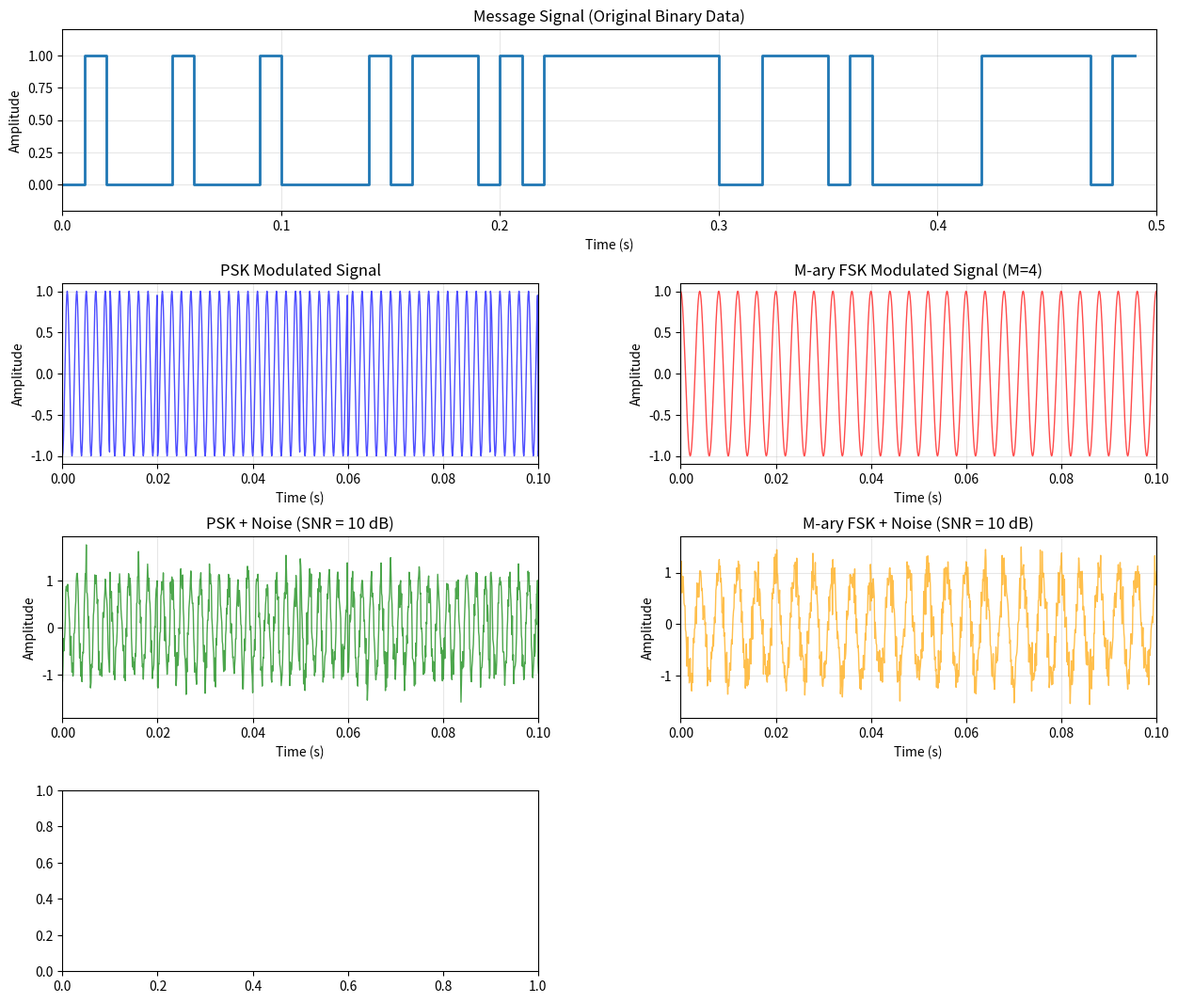

Recreate this plot in Python. (Note: this script raises an exception after producing the figure.)
import numpy as np
import matplotlib.pyplot as plt
from scipy import signal
from scipy.signal import butter, lfilter
import matplotlib.gridspec as gridspec

# Set random seed for reproducibility
np.random.seed(42)

# Parameters
bit_rate = 100  # bits per second
samples_per_bit = 100  # samples per bit
sampling_rate = bit_rate * samples_per_bit  # sampling frequency
carrier_freq = 500  # carrier frequency in Hz
duration = 0.5  # duration of signal in seconds
num_bits = int(bit_rate * duration)
t = np.arange(0, duration, 1/sampling_rate)

print(f"Parameters:")
print(f"Bit rate: {bit_rate} bps")
print(f"Sampling rate: {sampling_rate} Hz")
print(f"Number of bits: {num_bits}")
print(f"Carrier frequency: {carrier_freq} Hz")

# Step 1: Generate random binary message signal
message_bits = np.random.randint(0, 2, num_bits)
message_signal = np.repeat(message_bits, samples_per_bit)

# Step 4: PSK Modulation (BPSK)
def psk_modulate(bits, carrier_freq, sampling_rate, samples_per_bit):
    t_mod = np.arange(len(bits)) / sampling_rate
    carrier = np.cos(2 * np.pi * carrier_freq * t_mod)
    # BPSK: 0 -> -1, 1 -> +1
    psk_symbols = 2 * bits - 1
    modulated = psk_symbols * carrier
    return modulated, carrier

# Step 4: M-ary FSK Modulation (M=4)
def mfsk_modulate(bits, carrier_freq, sampling_rate, samples_per_bit, M=4):
    # Convert bits to symbols (2 bits per symbol for M=4)
    symbols = []
    for i in range(0, len(bits), int(np.log2(M))):
        if i + int(np.log2(M)) <= len(bits):
            symbol = 0
            for j in range(int(np.log2(M))):
                symbol += bits[i+j] * (2 ** (int(np.log2(M))-1-j))
            symbols.append(symbol)
    
    # Generate FSK signal
    t_mod = np.arange(len(bits)) / sampling_rate
    modulated = np.zeros(len(bits))
    freq_sep = carrier_freq / 4  # Frequency separation
    
    for i, symbol in enumerate(symbols):
        start_idx = i * samples_per_bit * int(np.log2(M))
        end_idx = min((i+1) * samples_per_bit * int(np.log2(M)), len(bits))
        if start_idx < len(bits):
            t_seg = t_mod[start_idx:end_idx]
            freq = carrier_freq + (symbol - M/2) * freq_sep
            modulated[start_idx:end_idx] = np.cos(2 * np.pi * freq * t_seg[:len(t_seg)])
    
    return modulated, symbols

# Step 3 & 4: Modulate signals
psk_modulated, psk_carrier = psk_modulate(message_signal, carrier_freq, sampling_rate, samples_per_bit)
mfsk_modulated, mfsk_symbols = mfsk_modulate(message_signal, carrier_freq, sampling_rate, samples_per_bit, M=4)

# Step 5: Add noise
def add_noise(signal_power, snr_db, modulated_signal):
    noise_power = signal_power / (10**(snr_db/10))
    noise = np.sqrt(noise_power) * np.random.randn(len(modulated_signal))
    noisy_signal = modulated_signal + noise
    return noisy_signal, noise

# Calculate signal power
psk_power = np.mean(psk_modulated**2)
mfsk_power = np.mean(mfsk_modulated**2)

# Add noise with different SNR values
snr_db = 10  # Signal-to-Noise Ratio in dB
psk_noisy, psk_noise = add_noise(psk_power, snr_db, psk_modulated)
mfsk_noisy, mfsk_noise = add_noise(mfsk_power, snr_db, mfsk_modulated)

# Step 6: Demodulation
def psk_demodulate(noisy_signal, carrier_freq, sampling_rate, samples_per_bit):
    # Coherent detection
    t = np.arange(len(noisy_signal)) / sampling_rate
    carrier = np.cos(2 * np.pi * carrier_freq * t)
    mixed = noisy_signal * carrier
    
    # Low-pass filter
    nyquist = sampling_rate / 2
    cutoff = bit_rate  # Cutoff frequency
    normalized_cutoff = cutoff / nyquist
    b, a = butter(4, normalized_cutoff, btype='low')
    filtered = lfilter(b, a, mixed)
    
    # Sample at bit centers
    demodulated_bits = []
    for i in range(0, len(filtered), samples_per_bit):
        sample_idx = i + samples_per_bit // 2
        if sample_idx < len(filtered):
            decision = 1 if filtered[sample_idx] > 0 else 0
            demodulated_bits.append(decision)
    
    return np.array(demodulated_bits)

def mfsk_demodulate(noisy_signal, carrier_freq, sampling_rate, samples_per_bit, M=4):
    t = np.arange(len(noisy_signal)) / sampling_rate
    freq_sep = carrier_freq / 4
    freqs = [carrier_freq + (i - M/2) * freq_sep for i in range(M)]
    
    demodulated_bits = []
    samples_per_symbol = samples_per_bit * int(np.log2(M))
    
    for i in range(0, len(noisy_signal), samples_per_symbol):
        if i + samples_per_symbol <= len(noisy_signal):
            segment = noisy_signal[i:i+samples_per_symbol]
            t_seg = t[i:i+samples_per_symbol]
            
            # Correlate with each carrier frequency
            correlations = []
            for freq in freqs:
                reference = np.cos(2 * np.pi * freq * t_seg)
                correlation = np.sum(segment * reference)
                correlations.append(correlation)
            
            # Find frequency with maximum correlation
            detected_symbol = np.argmax(correlations)
            
            # Convert symbol to bits
            for j in range(int(np.log2(M))-1, -1, -1):
                demodulated_bits.append((detected_symbol >> j) & 1)
    
    # Pad to match original length if needed
    while len(demodulated_bits) < len(message_bits):
        demodulated_bits.append(0)
    
    return np.array(demodulated_bits[:len(message_bits)])

# Demodulate
psk_demodulated = psk_demodulate(psk_noisy, carrier_freq, sampling_rate, samples_per_bit)
mfsk_demodulated = mfsk_demodulate(mfsk_noisy, carrier_freq, sampling_rate, samples_per_bit, M=4)

# Calculate Bit Error Rate (BER)
psk_ber = np.sum(message_bits != psk_demodulated) / len(message_bits)
mfsk_ber = np.sum(message_bits != mfsk_demodulated) / len(message_bits)

print(f"\nPerformance:")
print(f"PSK BER: {psk_ber:.4f} ({np.sum(message_bits != psk_demodulated)} errors out of {len(message_bits)})")
print(f"M-ary FSK (M=4) BER: {mfsk_ber:.4f} ({np.sum(message_bits != mfsk_demodulated)} errors out of {len(message_bits)})")

# Step: Calculate Power Spectral Density (PSD)
def calculate_psd(signal, sampling_rate):
    f, Pxx = signal.periodogram(signal, fs=sampling_rate, nperseg=256)
    return f, 10*np.log10(Pxx + 1e-10)  # Convert to dB

# Create plots
fig = plt.figure(figsize=(15, 20))
gs = gridspec.GridSpec(6, 2, figure=fig, hspace=0.4, wspace=0.3)

# Plot 1: Message Signal (original bits)
ax1 = fig.add_subplot(gs[0, :])
time_bits = np.arange(len(message_bits)) / bit_rate
ax1.step(time_bits, message_bits, where='post', linewidth=2)
ax1.set_xlabel('Time (s)')
ax1.set_ylabel('Amplitude')
ax1.set_title('Message Signal (Original Binary Data)')
ax1.set_ylim(-0.2, 1.2)
ax1.grid(True, alpha=0.3)
ax1.set_xlim(0, duration)

# Plot 2: Modulated Signals
ax2 = fig.add_subplot(gs[1, 0])
time_full = t[:len(psk_modulated)]
ax2.plot(time_full, psk_modulated, linewidth=1, color='blue', alpha=0.7)
ax2.set_xlabel('Time (s)')
ax2.set_ylabel('Amplitude')
ax2.set_title('PSK Modulated Signal')
ax2.grid(True, alpha=0.3)
ax2.set_xlim(0, min(0.1, duration))

ax3 = fig.add_subplot(gs[1, 1])
ax3.plot(time_full, mfsk_modulated, linewidth=1, color='red', alpha=0.7)
ax3.set_xlabel('Time (s)')
ax3.set_ylabel('Amplitude')
ax3.set_title('M-ary FSK Modulated Signal (M=4)')
ax3.grid(True, alpha=0.3)
ax3.set_xlim(0, min(0.1, duration))

# Plot 3: Noisy Signals
ax4 = fig.add_subplot(gs[2, 0])
ax4.plot(time_full, psk_noisy, linewidth=1, color='green', alpha=0.7)
ax4.set_xlabel('Time (s)')
ax4.set_ylabel('Amplitude')
ax4.set_title(f'PSK + Noise (SNR = {snr_db} dB)')
ax4.grid(True, alpha=0.3)
ax4.set_xlim(0, min(0.1, duration))

ax5 = fig.add_subplot(gs[2, 1])
ax5.plot(time_full, mfsk_noisy, linewidth=1, color='orange', alpha=0.7)
ax5.set_xlabel('Time (s)')
ax5.set_ylabel('Amplitude')
ax5.set_title(f'M-ary FSK + Noise (SNR = {snr_db} dB)')
ax5.grid(True, alpha=0.3)
ax5.set_xlim(0, min(0.1, duration))

# Plot 4: Power Spectral Density
ax6 = fig.add_subplot(gs[3, 0])
f_psk, psd_psk = calculate_psd(psk_modulated, sampling_rate)
ax6.semilogy(f_psk, 10**(psd_psk/10))
ax6.set_xlabel('Frequency (Hz)')
ax6.set_ylabel('Power Spectral Density')
ax6.set_title('PSD of PSK Modulated Signal')
ax6.grid(True, alpha=0.3)
ax6.set_xlim(0, sampling_rate/2)

ax7 = fig.add_subplot(gs[3, 1])
f_mfsk, psd_mfsk = calculate_psd(mfsk_modulated, sampling_rate)
ax7.semilogy(f_mfsk, 10**(psd_mfsk/10))
ax7.set_xlabel('Frequency (Hz)')
ax7.set_ylabel('Power Spectral Density')
ax7.set_title('PSD of M-ary FSK Modulated Signal')
ax7.grid(True, alpha=0.3)
ax7.set_xlim(0, sampling_rate/2)

# Plot 5: Constellation Diagrams
# For PSK: extract I component
t_const = np.arange(len(psk_modulated)) / sampling_rate
carrier_const = np.cos(2 * np.pi * carrier_freq * t_const)
i_component = psk_modulated * carrier_const

# Low-pass filter for constellation
b, a = butter(4, normalized_cutoff, btype='low')
i_filtered = lfilter(b, a, i_component)
q_filtered = np.zeros_like(i_filtered)

# Sample at bit centers
constellation_psk_tx = []
constellation_psk_rx = []

for i in range(0, len(i_filtered), samples_per_bit):
    sample_idx = i + samples_per_bit // 2
    if sample_idx < len(i_filtered):
        constellation_psk_tx.append([i_filtered[sample_idx], 0])
        
        # RX constellation from noisy signal
        i_rx = psk_noisy * carrier_const
        i_rx_filtered = lfilter(b, a, i_rx)
        constellation_psk_rx.append([i_rx_filtered[sample_idx], 0])

constellation_psk_tx = np.array(constellation_psk_tx)
constellation_psk_rx = np.array(constellation_psk_rx)

ax8 = fig.add_subplot(gs[4, 0])
ax8.scatter(constellation_psk_tx[:, 0], constellation_psk_tx[:, 1], 
           c='blue', alpha=0.6, label='Transmitted', s=30)
ax8.scatter(constellation_psk_rx[:, 0], constellation_psk_rx[:, 1], 
           c='red', alpha=0.6, label='Received (with noise)', s=30)
ax8.set_xlabel('In-Phase Component')
ax8.set_ylabel('Quadrature Component')
ax8.set_title('PSK Constellation Diagram')
ax8.grid(True, alpha=0.3)
ax8.legend()
ax8.axhline(y=0, color='k', linestyle='-', alpha=0.3)
ax8.axvline(x=0, color='k', linestyle='-', alpha=0.3)
ax8.set_aspect('equal')

# FSK Constellation (frequency vs time representation)
ax9 = fig.add_subplot(gs[4, 1])
# For FSK, plot instantaneous frequency vs time
inst_freq_psk = np.diff(np.unwrap(np.angle(signal.hilbert(psk_modulated)))) * sampling_rate / (2*np.pi)
inst_freq_mfsk = np.diff(np.unwrap(np.angle(signal.hilbert(mfsk_modulated)))) * sampling_rate / (2*np.pi)

time_freq = t[:-1]
ax9.plot(time_freq, inst_freq_mfsk, linewidth=0.5, alpha=0.7)
ax9.set_xlabel('Time (s)')
ax9.set_ylabel('Instantaneous Frequency (Hz)')
ax9.set_title('M-ary FSK - Frequency Variation')
ax9.grid(True, alpha=0.3)
ax9.set_xlim(0, min(0.1, duration))

# Plot 6: Demodulation Performance
ax10 = fig.add_subplot(gs[5, 0])
time_bits_short = np.arange(len(message_bits[:100])) / bit_rate
ax10.step(time_bits_short, message_bits[:100], where='post', 
         linewidth=2, label='Original', alpha=0.7)
ax10.step(time_bits_short, psk_demodulated[:100], where='post', 
         linewidth=1.5, label='Demodulated', linestyle='--', alpha=0.7)
ax10.set_xlabel('Time (s)')
ax10.set_ylabel('Bits')
ax10.set_title(f'PSK Demodulation Performance (BER = {psk_ber:.4f})')
ax10.legend()
ax10.grid(True, alpha=0.3)
ax10.set_ylim(-0.2, 1.2)

ax11 = fig.add_subplot(gs[5, 1])
ax11.step(time_bits_short, message_bits[:100], where='post', 
         linewidth=2, label='Original', alpha=0.7)
ax11.step(time_bits_short, mfsk_demodulated[:100], where='post', 
         linewidth=1.5, label='Demodulated', linestyle='--', alpha=0.7)
ax11.set_xlabel('Time (s)')
ax11.set_ylabel('Bits')
ax11.set_title(f'M-ary FSK Demodulation Performance (BER = {mfsk_ber:.4f})')
ax11.legend()
ax11.grid(True, alpha=0.3)
ax11.set_ylim(-0.2, 1.2)

plt.suptitle('Digital Modulation/Demodulation Analysis: PSK vs M-ary FSK', 
             fontsize=16, fontweight='bold')
plt.tight_layout()
plt.show()

# Additional analysis: BER vs SNR
print("\nAnalyzing BER vs SNR...")
snr_values = np.arange(0, 21, 2)
psk_ber_vs_snr = []
mfsk_ber_vs_snr = []

for snr in snr_values:
    # Add noise at different SNR levels
    psk_noisy_var, _ = add_noise(psk_power, snr, psk_modulated)
    mfsk_noisy_var, _ = add_noise(mfsk_power, snr, mfsk_modulated)
    
    # Demodulate
    psk_demod_var = psk_demodulate(psk_noisy_var, carrier_freq, sampling_rate, samples_per_bit)
    mfsk_demod_var = mfsk_demodulate(mfsk_noisy_var, carrier_freq, sampling_rate, samples_per_bit, M=4)
    
    # Calculate BER
    psk_ber_var = np.sum(message_bits != psk_demod_var) / len(message_bits)
    mfsk_ber_var = np.sum(message_bits != mfsk_demod_var) / len(message_bits)
    
    psk_ber_vs_snr.append(psk_ber_var)
    mfsk_ber_vs_snr.append(mfsk_ber_var)

# Plot BER vs SNR
plt.figure(figsize=(10, 6))
plt.semilogy(snr_values, psk_ber_vs_snr, 'b-o', label='PSK', linewidth=2, markersize=8)
plt.semilogy(snr_values, mfsk_ber_vs_snr, 'r-s', label='M-ary FSK (M=4)', linewidth=2, markersize=8)
plt.xlabel('SNR (dB)', fontsize=12)
plt.ylabel('Bit Error Rate (BER)', fontsize=12)
plt.title('BER Performance Comparison: PSK vs M-ary FSK', fontsize=14, fontweight='bold')
plt.grid(True, alpha=0.3)
plt.legend(fontsize=11)
plt.ylim([1e-3, 1])
plt.tight_layout()
plt.show()

# Print summary statistics
print("\n" + "="*60)
print("SUMMARY REPORT")
print("="*60)
print(f"\nSystem Parameters:")
print(f"  • Modulation schemes: PSK and {4}-ary FSK")
print(f"  • Bit rate: {bit_rate} bps")
print(f"  • Carrier frequency: {carrier_freq} Hz")
print(f"  • Sampling rate: {sampling_rate} Hz")
print(f"  • Total bits transmitted: {num_bits}")
print(f"  • Signal duration: {duration} seconds")
print(f"  • SNR for main analysis: {snr_db} dB")

print(f"\nPerformance Results:")
print(f"  • PSK - Bit Error Rate: {psk_ber:.6f}")
print(f"  • M-ary FSK - Bit Error Rate: {mfsk_ber:.6f}")

print(f"\nObservations:")
if psk_ber < mfsk_ber:
    print("  • PSK performs better than M-ary FSK at the given SNR")
else:
    print("  • M-ary FSK performs better than PSK at the given SNR")
print("  • PSK has constant envelope but requires phase synchronization")
print("  • M-ary FSK is more robust to amplitude variations")
print("  • Higher order modulations (M>2) provide better bandwidth efficiency")
print("  • Constellation diagrams show the effect of noise on symbol decisions")
print("\nNote: BER decreases as SNR increases (as shown in the BER vs SNR plot)")
print("="*60)
